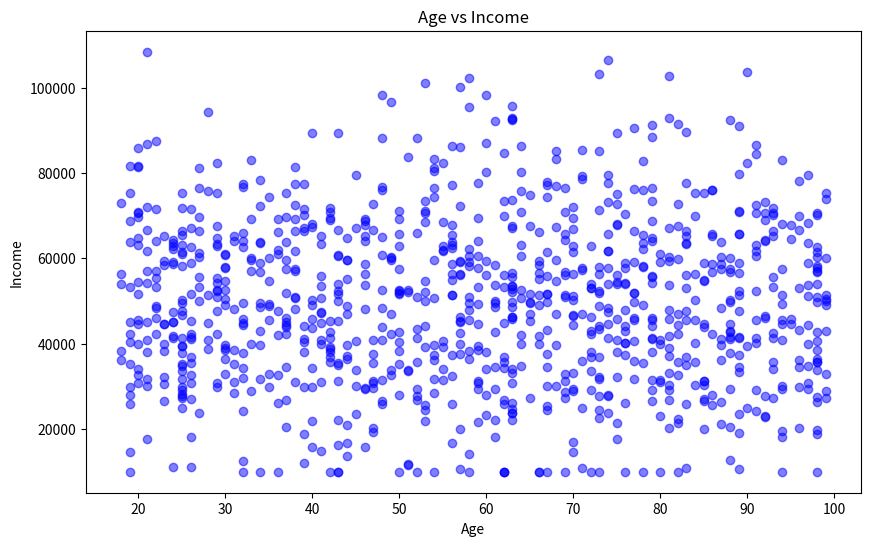
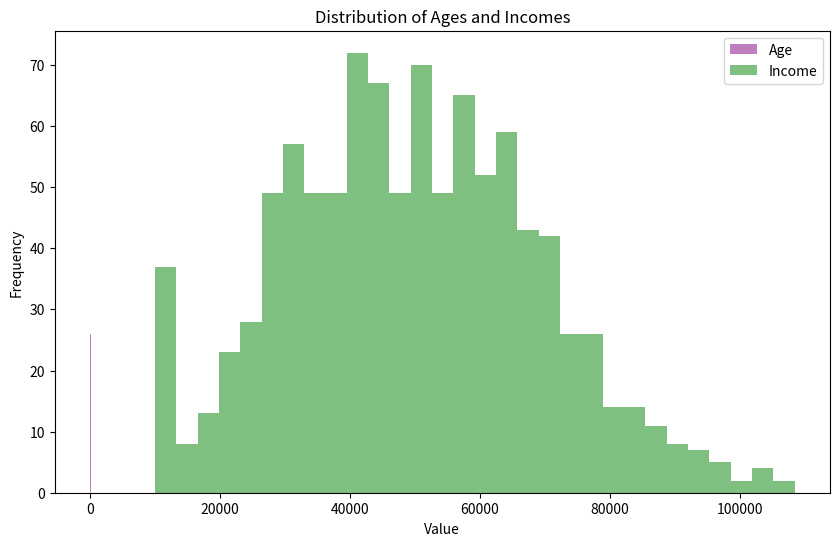
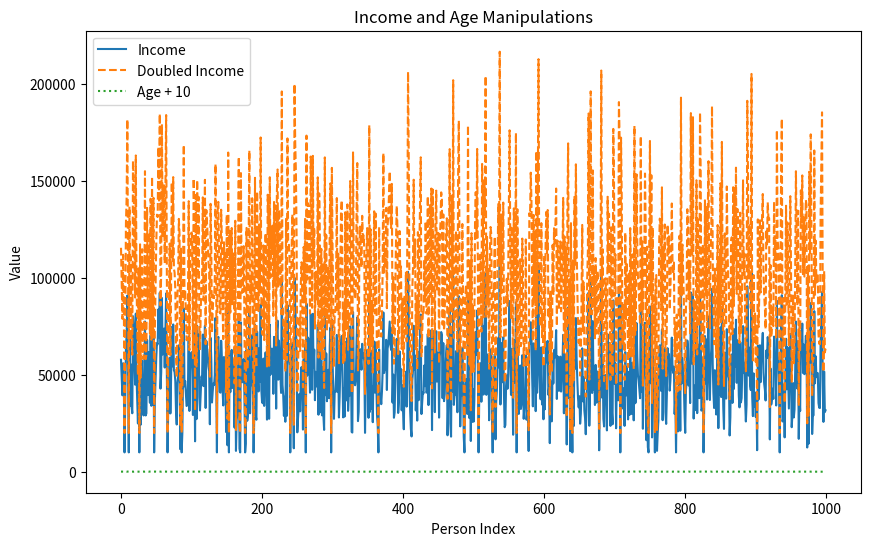

These figures' Python source, in order:
import numpy as np
import matplotlib.pyplot as plt

# 1. Generate a simulated population dataset (ages and incomes)
def generate_population_data(num_people=1000):
    # Simulate ages between 18 and 100
    ages = np.random.randint(18, 100, size=num_people)
    
    # Simulate income with a normal distribution, mean income of $50,000 and SD of $20,000
    income = np.random.normal(50000, 20000, size=num_people)
    income = np.clip(income, 10000, 120000)  # Income should be between $10,000 and $120,000
    
    return ages, income

# 2. Statistical Analysis
def statistical_analysis(ages, income):
    print("Mean Age:", np.mean(ages))
    print("Mean Income:", np.mean(income))
    print("Standard Deviation of Age:", np.std(ages))
    print("Standard Deviation of Income:", np.std(income))
    
    # Correlation between age and income
    correlation = np.corrcoef(ages, income)[0, 1]
    print("Correlation between Age and Income:", correlation)
    
# 3. Basic Mathematical Operations
def basic_operations(ages, income):
    # Element-wise operations
    income_doubled = income * 2
    age_plus_10 = ages + 10
    
    return income_doubled, age_plus_10

# 4. Linear Algebra: Matrix Operations
def matrix_operations():
    # Example matrices (2x2 and 2x2 matrix)
    A = np.array([[1, 2], [3, 4]])
    B = np.array([[5, 6], [7, 8]])
    
    # Matrix multiplication
    C = np.dot(A, B)
    
    print("\nMatrix A:")
    print(A)
    print("\nMatrix B:")
    print(B)
    print("\nMatrix multiplication (A dot B):")
    print(C)
    
# 5. Random Data Generation and Manipulation
def random_data_manipulation():
    # Create random dataset with 1000 values
    data = np.random.randn(1000)
    
    # Find mean, std, min, and max
    mean = np.mean(data)
    std = np.std(data)
    min_val = np.min(data)
    max_val = np.max(data)
    
    print("\nRandom Data Analysis:")
    print(f"Mean: {mean}, Std Dev: {std}, Min: {min_val}, Max: {max_val}")
    
# 6. Data Visualization
def plot_data(ages, income, income_doubled, age_plus_10):
    # Scatter plot of age vs income
    plt.figure(figsize=(10, 6))
    plt.scatter(ages, income, color='blue', alpha=0.5)
    plt.title('Age vs Income')
    plt.xlabel('Age')
    plt.ylabel('Income')
    plt.show()
    
    # Histogram of ages and incomes
    plt.figure(figsize=(10, 6))
    plt.hist(ages, bins=30, alpha=0.5, label='Age', color='purple')
    plt.hist(income, bins=30, alpha=0.5, label='Income', color='green')
    plt.title('Distribution of Ages and Incomes')
    plt.xlabel('Value')
    plt.ylabel('Frequency')
    plt.legend()
    plt.show()

    # Line plot for doubled income and age+10
    plt.figure(figsize=(10, 6))
    plt.plot(income, label='Income')
    plt.plot(income_doubled, label='Doubled Income', linestyle='--')
    plt.plot(age_plus_10, label='Age + 10', linestyle=':')
    plt.title('Income and Age Manipulations')
    plt.xlabel('Person Index')
    plt.ylabel('Value')
    plt.legend()
    plt.show()

# 7. Putting it all together
def main():
    # 1. Generate simulated population data
    ages, income = generate_population_data()
    
    # 2. Perform statistical analysis
    statistical_analysis(ages, income)
    
    # 3. Perform basic mathematical operations
    income_doubled, age_plus_10 = basic_operations(ages, income)
    
    # 4. Perform matrix operations (linear algebra)
    matrix_operations()
    
    # 5. Generate random data and analyze it
    random_data_manipulation()
    
    # 6. Visualize the data
    plot_data(ages, income, income_doubled, age_plus_10)
    
if __name__ == "__main__":
    main()
